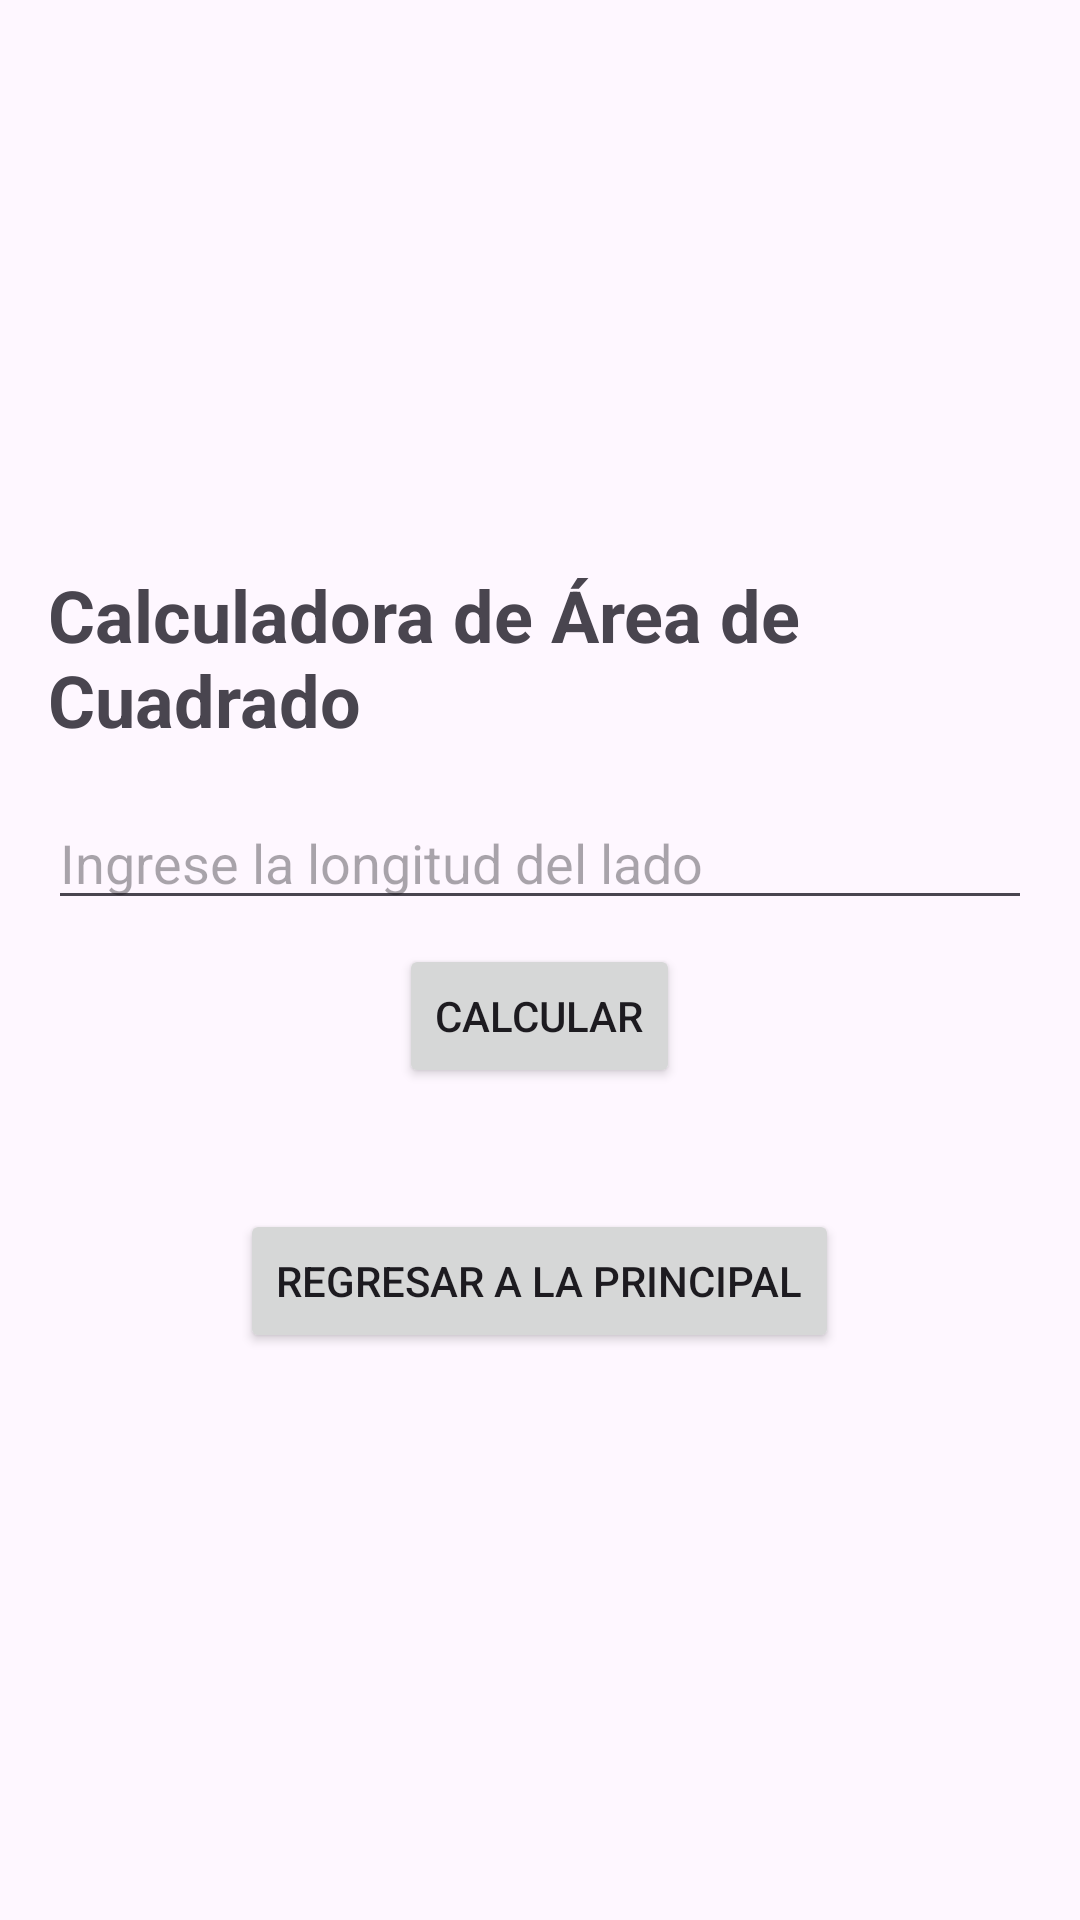

Here is an Android app screen rendered from its layout file. Give the layout XML and the strings, colors and styles it references.
<!-- AndroidManifest.xml: application theme Theme.Mrx7 -->
<!-- res/layout/activity_area_cuadrado.xml -->
<?xml version="1.0" encoding="utf-8"?>
<LinearLayout
    xmlns:android="http://schemas.android.com/apk/res/android"
    xmlns:app="http://schemas.android.com/apk/res-auto"
    xmlns:tools="http://schemas.android.com/tools"
    android:layout_width="match_parent"
    android:layout_height="match_parent"
    android:orientation="vertical"
    android:padding="16dp"
    android:gravity="center">

    <TextView
        android:layout_width="wrap_content"
        android:layout_height="wrap_content"
        android:text="Calculadora de Área de Cuadrado"
        android:textSize="24sp"
        android:textStyle="bold"
        android:layout_gravity="center"/>

    <EditText
        android:id="@+id/etLado"
        android:layout_width="match_parent"
        android:layout_height="wrap_content"
        android:hint="Ingrese la longitud del lado"
        android:inputType="numberDecimal"
        android:layout_marginTop="16dp"
        android:layout_marginBottom="8dp"/>

    <Button
        android:id="@+id/btnCalcular"
        android:layout_width="wrap_content"
        android:layout_height="wrap_content"
        android:text="Calcular"
        android:layout_gravity="center"/>

    <TextView
        android:id="@+id/tvResultado"
        android:layout_width="wrap_content"
        android:layout_height="wrap_content"
        android:text=""
        android:textSize="18sp"
        android:layout_marginTop="16dp"
        android:layout_gravity="center"/>

    <Button
        android:id="@+id/btnRegresar"
        android:layout_width="wrap_content"
        android:layout_height="wrap_content"
        android:text="Regresar a la Principal"
        />

</LinearLayout>
<!-- resources referenced by this layout -->
<resources>
  <style name="Theme.Mrx7" parent="Base.Theme.Mrx7" />
  <style name="Base.Theme.Mrx7" parent="Theme.Material3.DayNight.NoActionBar">
          
          
      </style>
</resources>
